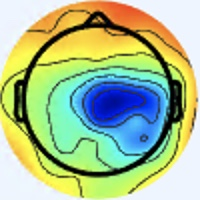

The data file committed next to this chart (first rows):
[238 245 255], [238 245 255], [238 245 255], [238 245 255], [238 245 255], [238 245 255], [238 245 255], [238 245 255], [238 245 255], [238 245 255], [238 245 255], [238 245 255], [238 245 255], [238 245 255], [238 245 255], [238 245 255], [237 246 255], [237 246 255], [237 246 255], [237 246 255], [237 246 255], [237 246 255], [238 245 255], [238 245 255]
[238 245 255], [238 245 255], [238 245 255], [238 245 255], [238 245 255], [238 245 255], [238 245 255], [238 245 255], [238 245 255], [238 245 255], [238 245 255], [238 245 255], [238 245 255], [238 245 255], [238 245 255], [238 245 255], [237 246 255], [237 246 255], [237 246 255], [237 246 255], [237 246 255], [237 246 255], [238 245 255], [238 245 255]
[238 245 255], [238 245 255], [238 245 255], [238 245 255], [238 245 255], [238 245 255], [238 245 255], [238 245 255], [238 245 255], [238 245 255], [238 245 255], [238 245 255], [238 245 255], [238 245 255], [238 245 255], [238 245 255], [237 246 255], [237 246 255], [237 246 255], [237 246 255], [238 245 255], [238 245 255], [238 245 255], [238 245 255]
[238 245 255], [238 245 255], [238 245 255], [238 245 255], [238 245 255], [238 245 255], [238 245 255], [238 245 255], [238 245 255], [238 245 255], [238 245 255], [238 245 255], [238 245 255], [238 245 255], [238 245 255], [238 245 255], [237 246 255], [237 246 255], [237 246 255], [237 246 255], [238 245 255], [238 245 255], [238 245 255], [238 245 255]
[238 245 255], [238 245 255], [238 245 255], [238 245 255], [238 245 255], [238 245 255], [238 245 255], [238 245 255], [238 245 255], [238 245 255], [238 245 255], [238 245 255], [238 245 255], [238 245 255], [238 245 255], [238 245 255], [237 246 255], [237 246 255], [238 245 255], [238 245 255], [238 245 255], [238 245 255], [238 245 255], [238 245 255]
[238 245 255], [238 245 255], [238 245 255], [238 245 255], [238 245 255], [238 245 255], [238 245 255], [238 245 255], [238 245 255], [238 245 255], [238 245 255], [238 245 255], [238 245 255], [238 245 255], [238 245 255], [238 245 255], [237 246 255], [237 246 255], [238 245 255], [238 245 255], [238 245 255], [238 245 255], [238 245 255], [238 245 255]
[238 245 255], [238 245 255], [238 245 255], [238 245 255], [238 245 255], [238 245 255], [238 245 255], [238 245 255], [238 245 255], [238 245 255], [238 245 255], [238 245 255], [238 245 255], [238 245 255], [238 245 255], [238 245 255], [238 245 255], [238 245 255], [238 245 255], [238 245 255], [238 245 255], [237 244 254], [237 244 254], [237 244 254]
[238 245 255], [238 245 255], [238 245 255], [238 245 255], [238 245 255], [238 245 255], [238 245 255], [238 245 255], [238 245 255], [238 245 255], [238 245 255], [238 245 255], [238 245 255], [238 245 255], [238 245 255], [238 245 255], [238 245 255], [238 245 255], [238 245 255], [238 245 255], [237 244 254], [237 244 254], [237 244 254], [237 244 254]
[238 245 255], [238 245 255], [238 245 255], [238 245 255], [238 245 255], [238 245 255], [238 245 255], [238 245 255], [238 245 255], [238 245 255], [238 245 255], [238 245 255], [238 245 255], [238 245 255], [238 245 255], [238 245 255], [238 245 255], [238 245 255], [238 245 255], [238 245 255], [237 244 254], [237 244 254], [237 244 254], [237 244 254]
[238 245 255], [238 245 255], [238 245 255], [238 245 255], [238 245 255], [238 245 255], [238 245 255], [238 245 255], [238 245 255], [238 245 255], [238 245 255], [238 245 255], [238 245 255], [238 245 255], [238 245 255], [238 245 255], [238 245 255], [238 245 255], [238 245 255], [238 245 255], [237 244 254], [237 244 254], [237 244 254], [237 244 254]
[238 245 255], [238 245 255], [238 245 255], [238 245 255], [238 245 255], [238 245 255], [238 245 255], [238 245 255], [238 245 255], [238 245 255], [238 245 255], [238 245 255], [238 245 255], [238 245 255], [238 245 255], [238 245 255], [238 245 255], [238 245 255], [238 245 255], [238 245 255], [237 244 254], [237 244 254], [237 244 254], [237 244 254]
[238 245 255], [238 245 255], [238 245 255], [238 245 255], [238 245 255], [238 245 255], [238 245 255], [238 245 255], [238 245 255], [238 245 255], [238 245 255], [238 245 255], [238 245 255], [238 245 255], [238 245 255], [238 245 255], [238 245 255], [238 245 255], [238 245 255], [238 245 255], [238 245 255], [237 244 254], [237 244 254], [237 244 254]
[238 245 255], [238 245 255], [238 245 255], [238 245 255], [238 245 255], [238 245 255], [238 245 255], [238 245 255], [238 245 255], [238 245 255], [238 245 255], [238 245 255], [238 245 255], [238 245 255], [238 245 255], [238 245 255], [238 245 255], [238 245 255], [238 245 255], [238 245 255], [238 245 255], [238 245 255], [238 245 255], [238 245 255]
[238 245 255], [238 245 255], [238 245 255], [238 245 255], [238 245 255], [238 245 255], [238 245 255], [238 245 255], [238 245 255], [238 245 255], [238 245 255], [238 245 255], [238 245 255], [238 245 255], [238 245 255], [238 245 255], [238 245 255], [238 245 255], [238 245 255], [238 245 255], [238 245 255], [238 245 255], [238 245 255], [238 245 255]
[238 245 255], [238 245 255], [238 245 255], [238 245 255], [238 245 255], [238 245 255], [238 245 255], [238 245 255], [238 245 255], [238 245 255], [238 245 255], [238 245 255], [238 245 255], [238 245 255], [238 245 255], [238 245 255], [238 245 255], [238 245 255], [238 245 255], [238 245 255], [238 245 255], [238 245 255], [238 245 255], [238 245 255]
[238 245 255], [238 245 255], [238 245 255], [238 245 255], [238 245 255], [238 245 255], [238 245 255], [238 245 255], [238 245 255], [238 245 255], [238 245 255], [238 245 255], [238 245 255], [238 245 255], [238 245 255], [238 245 255], [238 245 255], [238 245 255], [238 245 255], [238 245 253], [238 245 255], [237 246 255], [237 246 255], [237 246 255]
[238 245 255], [238 245 255], [238 245 255], [238 245 255], [238 245 255], [238 245 255], [238 245 255], [239 246 255], [238 245 255], [238 245 255], [238 245 255], [238 245 255], [238 245 255], [238 245 255], [238 245 255], [238 245 255], [237 245 255], [237 246 255], [238 245 253], [238 245 251], [237 246 253], [237 248 254], [235 248 255], [237 248 254]
[238 245 255], [238 245 255], [238 245 255], [238 245 255], [238 245 255], [238 245 255], [238 245 255], [238 245 255], [239 246 255], [239 246 255], [239 246 255], [239 246 255], [239 246 255], [239 246 255], [239 246 255], [239 246 255], [237 246 255], [237 246 255], [238 245 253], [238 245 253], [238 247 254], [237 247 255], [235 248 255], [238 249 255]
[238 245 255], [238 245 255], [238 245 255], [238 245 255], [238 245 255], [238 245 255], [238 245 255], [238 245 255], [237 244 254], [237 244 254], [237 244 254], [237 244 254], [237 244 254], [237 244 254], [237 244 254], [237 244 254], [240 244 255], [240 244 255], [238 245 255], [238 244 255], [238 246 255], [238 246 255], [237 247 255], [237 248 254]
[238 245 255], [238 245 255], [238 245 255], [238 245 255], [238 245 255], [238 245 255], [238 245 255], [238 245 255], [239 246 255], [239 246 255], [239 246 255], [239 246 255], [239 246 255], [239 246 255], [239 246 255], [241 245 255], [241 244 253], [241 243 255], [238 244 255], [238 244 255], [238 244 255], [238 244 255], [238 245 255], [237 246 253]
[238 245 255], [238 245 255], [238 245 255], [238 245 255], [238 245 255], [238 245 255], [238 245 255], [238 245 255], [236 243 253], [236 243 253], [236 242 254], [236 242 254], [238 242 254], [238 242 254], [238 242 254], [238 242 253], [240 243 252], [240 242 254], [237 243 255], [237 243 255], [237 244 254], [239 243 252], [239 244 250], [239 244 250]
[238 245 255], [238 245 255], [238 245 255], [238 245 255], [238 245 255], [238 245 255], [238 245 255], [237 244 254], [238 245 255], [238 245 255], [238 244 255], [238 244 255], [240 244 255], [240 244 255], [240 244 255], [240 244 255], [240 242 254], [240 242 254], [237 243 255], [237 244 254], [238 242 251], [238 243 249], [238 243 247], [237 242 248]
[238 245 255], [238 245 255], [238 245 255], [238 245 255], [238 245 255], [238 245 255], [237 243 255], [237 243 255], [236 242 254], [236 242 254], [238 242 254], [238 242 254], [238 242 254], [238 242 254], [238 242 254], [238 242 254], [239 243 255], [239 243 254], [237 244 254], [237 244 252], [238 243 247], [237 242 245], [237 242 245], [235 243 246]
[238 245 255], [238 245 255], [238 245 255], [238 245 255], [238 245 255], [238 245 255], [237 243 255], [237 243 255], [237 243 255], [237 243 255], [239 243 255], [239 243 255], [239 243 255], [239 243 255], [239 243 255], [239 243 255], [239 243 255], [239 243 255], [237 244 254], [237 244 250], [236 244 247], [235 243 245], [235 243 245], [233 243 245]
[238 245 255], [238 245 255], [238 245 255], [238 245 255], [237 244 254], [237 244 254], [237 243 255], [237 243 255], [239 243 255], [239 243 255], [239 243 255], [238 242 254], [238 242 253], [238 242 253], [238 242 253], [238 242 253], [239 243 255], [240 244 255], [240 244 255], [237 244 252], [236 243 249], [235 244 249], [235 245 247], [234 245 247]
[239 246 255], [238 245 255], [238 245 255], [238 245 255], [237 244 254], [237 244 254], [237 243 255], [237 243 255], [239 243 255], [239 243 255], [238 242 254], [238 242 254], [238 242 253], [238 242 253], [238 242 253], [238 242 253], [238 242 253], [238 242 253], [239 243 254], [237 244 254], [235 244 253], [235 244 251], [236 245 250], [236 246 248]
[239 246 255], [239 246 255], [238 245 255], [238 245 255], [238 245 255], [237 244 254], [237 243 255], [237 243 255], [238 242 254], [238 242 254], [238 242 253], [238 242 253], [237 241 252], [237 241 252], [237 241 250], [237 241 250], [238 242 251], [238 242 253], [236 243 253], [236 242 254], [235 243 254], [237 244 254], [240 245 251], [242 245 250]
[238 245 255], [238 245 255], [238 245 255], [238 245 255], [237 244 254], [237 244 254], [237 243 255], [237 243 255], [238 242 254], [238 242 254], [238 242 253], [237 241 252], [237 241 252], [237 241 250], [238 242 251], [238 242 251], [239 243 252], [236 243 251], [236 243 253], [235 243 254], [237 244 254], [240 244 255], [244 244 252], [246 245 251]
[237 244 254], [237 244 254], [239 243 254], [239 243 254], [239 243 254], [239 243 254], [239 243 255], [239 243 255], [238 242 253], [238 242 253], [238 242 253], [238 242 253], [238 242 251], [238 242 251], [238 242 251], [238 243 249], [237 244 250], [237 244 252], [236 245 254], [236 245 254], [239 246 254], [243 246 253], [248 245 252], [251 246 253]
[237 244 254], [237 244 254], [239 243 254], [239 243 254], [239 243 254], [239 243 254], [239 243 255], [239 243 255], [238 242 253], [238 242 253], [238 242 253], [238 242 251], [238 242 251], [239 243 252], [239 244 250], [239 244 250], [237 244 250], [236 245 250], [236 245 252], [237 246 253], [240 247 253], [247 248 253], [251 249 254], [253 248 252]
[240 244 255], [239 243 254], [239 243 254], [239 243 254], [239 243 254], [239 243 254], [239 243 254], [239 243 254], [239 243 254], [239 243 254], [239 243 252], [239 243 252], [239 243 252], [239 244 250], [240 245 251], [240 245 251], [238 246 249], [237 246 251], [237 246 253], [238 247 254], [243 248 252], [248 249 253], [251 249 250], [251 249 250]
[241 245 255], [240 244 255], [240 244 255], [240 244 255], [239 243 252], [239 243 254], [239 243 254], [239 243 254], [239 243 255], [239 243 254], [239 243 254], [239 243 252], [240 244 253], [238 245 251], [238 245 251], [239 247 250], [239 247 250], [238 247 252], [237 248 254], [238 249 255], [240 250 252], [244 250 250], [247 249 246], [251 248 239]
[240 243 255], [240 244 255], [238 245 255], [238 245 253], [237 244 250], [237 244 252], [237 243 255], [237 243 255], [237 243 255], [237 243 255], [237 244 254], [237 244 254], [237 244 254], [237 246 253], [237 247 249], [238 248 249], [237 246 251], [237 248 254], [235 248 254], [231 249 253], [233 251 253], [237 252 249], [240 245 238], [245 241 216]
[240 243 255], [240 244 255], [238 245 255], [238 245 253], [238 245 251], [238 245 253], [237 244 254], [237 243 255], [237 243 255], [237 244 254], [237 244 252], [237 244 252], [237 246 255], [237 246 253], [238 248 249], [238 248 249], [239 247 250], [238 247 254], [234 247 255], [231 248 255], [235 253 255], [240 253 244], [239 243 220], [241 231 182]
[238 244 255], [238 244 255], [240 244 255], [240 244 255], [240 244 255], [240 244 253], [238 245 255], [237 246 253], [237 246 253], [237 246 251], [237 245 248], [238 246 249], [238 245 251], [239 247 250], [240 248 250], [240 248 250], [243 244 248], [240 243 248], [236 245 254], [236 246 255], [242 252 254], [248 252 237], [245 239 189], [240 221 142]
[238 244 255], [238 244 255], [240 244 255], [241 243 255], [241 243 255], [240 244 255], [237 244 254], [236 245 252], [236 247 251], [236 247 249], [237 245 248], [238 246 249], [239 247 250], [240 248 251], [240 248 251], [243 248 252], [244 245 250], [243 243 251], [240 244 253], [239 244 250], [242 241 239], [245 235 208], [242 223 154], [238 209 107]
[236 245 254], [236 245 254], [240 242 254], [242 242 254], [242 241 255], [240 242 254], [237 244 254], [236 245 252], [236 247 253], [236 247 251], [238 245 251], [238 245 251], [241 246 252], [241 248 254], [241 248 255], [241 248 255], [242 244 255], [240 243 252], [239 242 249], [239 238 236], [237 223 212], [235 210 169], [238 202 114], [239 196  81]
[235 245 254], [236 245 254], [240 243 252], [242 242 254], [242 242 254], [240 242 254], [237 244 254], [236 245 254], [237 246 255], [237 246 255], [237 244 252], [238 245 253], [240 247 253], [241 248 254], [240 250 255], [241 249 255], [239 245 255], [239 242 251], [241 241 241], [240 231 216], [235 211 173], [231 196 130], [238 193  90], [244 192  70]
[235 245 254], [236 245 252], [239 244 250], [240 243 250], [242 242 252], [240 242 254], [239 243 254], [236 244 255], [237 245 255], [237 245 255], [237 244 254], [238 245 253], [240 248 251], [240 251 253], [237 252 255], [237 252 255], [240 249 255], [240 244 247], [243 239 230], [243 227 191], [237 210 129], [235 196  91], [242 190  80], [246 190  71]
[235 245 254], [236 245 252], [239 244 250], [240 243 250], [240 243 250], [240 243 252], [239 243 254], [237 243 255], [238 244 255], [238 244 255], [239 243 254], [240 245 251], [239 249 250], [238 252 252], [235 253 255], [235 253 255], [235 244 249], [238 239 233], [244 235 204], [244 225 159], [241 211 101], [242 201  75], [248 196  78], [248 193  74]
[236 244 255], [236 245 254], [239 243 252], [239 244 250], [239 244 250], [239 243 252], [237 244 254], [237 243 255], [239 243 255], [242 244 255], [240 243 248], [240 245 248], [239 250 246], [238 253 250], [235 255 255], [232 250 250], [231 236 239], [235 230 210], [240 227 157], [244 223 118], [247 213  89], [246 206  74], [248 200  74], [248 200  72]
[236 244 255], [237 244 254], [237 244 252], [237 244 250], [239 244 250], [237 244 252], [237 243 255], [238 242 254], [240 242 254], [242 245 254], [243 244 249], [243 247 248], [242 251 250], [239 253 253], [236 255 254], [236 251 244], [236 237 221], [235 227 181], [239 220 125], [242 217  91], [248 211  79], [248 206  72], [248 205  74], [249 207  73]
[237 244 254], [237 244 252], [237 244 254], [236 245 252], [236 243 251], [236 243 251], [236 242 254], [238 242 254], [240 242 254], [244 244 254], [241 244 249], [243 246 251], [244 248 255], [242 251 255], [242 253 255], [242 251 234], [240 238 190], [237 224 145], [236 210 100], [240 206  80], [246 206  74], [248 206  70], [247 207  73], [249 211  76]
[237 244 252], [237 244 252], [236 245 254], [236 245 254], [236 245 252], [236 245 252], [237 243 255], [240 244 255], [241 243 255], [242 245 254], [241 244 251], [241 244 253], [243 245 255], [243 246 255], [243 245 242], [246 245 214], [245 236 159], [243 225 117], [239 209  87], [242 203  72], [247 205  71], [249 207  69], [248 211  71], [248 215  74]
[239 244 250], [237 244 250], [236 245 254], [236 246 255], [236 247 251], [238 247 252], [239 246 255], [240 247 255], [241 245 254], [241 245 254], [240 244 255], [240 242 255], [244 241 255], [243 238 244], [241 232 215], [243 232 176], [247 233 126], [248 228  95], [247 215  80], [245 207  70], [251 209  71], [254 213  73], [252 215  74], [249 218  75]
[239 244 248], [237 244 250], [236 245 254], [236 246 255], [237 248 250], [238 249 251], [241 248 255], [242 249 255], [239 248 253], [239 248 253], [238 247 255], [239 243 255], [243 239 253], [242 231 227], [237 218 176], [237 216 135], [245 221  97], [251 224  81], [250 219  77], [248 213  71], [251 214  71], [254 217  74], [251 219  74], [249 221  75]
[239 244 247], [237 244 250], [237 246 255], [236 246 255], [237 249 249], [239 251 249], [242 250 252], [241 251 252], [239 251 251], [238 249 251], [237 248 254], [237 242 248], [244 238 240], [244 228 203], [238 212 138], [237 207  97], [243 210  81], [250 217  76], [249 218  76], [246 218  74], [249 222  73], [250 223  74], [249 222  73], [251 225  76]
[237 244 250], [237 244 250], [238 245 255], [237 246 253], [238 248 249], [239 251 249], [240 252 250], [240 252 252], [240 252 252], [237 249 249], [235 246 248], [236 241 235], [246 238 219], [248 228 177], [239 211 112], [239 205  79], [243 209  73], [249 216  75], [248 220  76], [247 222  77], [251 227  79], [250 226  76], [250 226  74], [253 229  77]
[236 244 255], [236 245 254], [239 243 252], [240 245 251], [240 248 251], [239 250 252], [237 253 253], [237 251 252], [238 247 252], [238 246 249], [238 247 244], [238 242 219], [243 234 179], [244 226 140], [243 218 100], [244 216  80], [247 219  75], [248 222  73], [250 226  78], [249 227  79], [250 228  82], [250 228  80], [251 230  75], [253 233  76]
[235 245 255], [236 244 255], [240 243 250], [241 244 249], [240 247 253], [239 250 254], [236 251 254], [237 251 254], [237 246 253], [239 244 247], [240 245 238], [239 239 201], [242 232 147], [244 227 111], [247 223  91], [250 225  81], [250 226  76], [249 228  75], [251 230  77], [252 231  80], [252 230  84], [251 231  82], [252 233  77], [251 236  75]
[237 245 255], [238 244 255], [240 244 253], [241 244 251], [239 246 254], [239 248 255], [239 248 255], [239 248 255], [235 242 248], [238 242 241], [243 244 230], [243 237 187], [241 230 122], [243 227  88], [250 228  83], [255 232  82], [253 232  77], [252 234  76], [253 234  80], [253 233  82], [254 234  83], [253 236  84], [253 237  80], [252 238  77]
[238 244 255], [238 244 255], [240 244 253], [240 244 253], [240 244 253], [238 245 255], [240 244 255], [240 244 253], [237 243 243], [238 242 227], [246 242 207], [245 237 164], [242 231 105], [245 230  77], [251 231  80], [254 233  80], [254 236  78], [252 236  78], [254 235  79], [253 237  82], [254 238  83], [254 240  82], [254 240  81], [253 241  81]
[240 244 255], [238 245 255], [240 244 255], [240 244 255], [239 243 254], [238 242 253], [241 240 254], [241 241 249], [240 246 236], [240 244 207], [247 240 168], [248 237 131], [246 233  95], [247 232  79], [250 234  79], [249 233  76], [253 238  77], [252 238  77], [253 237  80], [253 239  81], [255 241  83], [255 243  83], [255 243  81], [253 244  81]
[240 244 255], [238 245 255], [238 245 255], [237 244 254], [238 242 253], [239 239 251], [239 237 250], [239 237 240], [244 247 228], [245 245 191], [245 237 138], [247 234 103], [248 234  86], [248 233  78], [249 235  77], [248 234  75], [251 237  76], [251 239  77], [253 239  81], [253 240  82], [255 243  81], [254 245  80], [255 246  83], [254 246  83]
[238 245 253], [238 245 251], [238 245 251], [237 244 250], [238 240 252], [238 236 247], [237 234 243], [238 235 230], [245 244 214], [247 244 177], [246 235 119], [248 232  87], [249 234  81], [248 234  76], [249 235  76], [249 237  77], [250 238  78], [250 240  80], [254 242  82], [253 243  83], [254 245  80], [254 247  79], [255 249  83], [255 250  84]
[237 244 252], [238 245 253], [237 246 251], [237 244 250], [239 239 249], [237 236 244], [235 233 238], [236 234 219], [243 241 192], [249 243 155], [249 234 105], [248 231  79], [249 235  77], [246 234  74], [248 235  77], [249 239  80], [249 239  80], [251 241  81], [253 243  83], [254 246  83], [255 248  82], [253 249  80], [255 251  82], [255 252  85]
[236 244 255], [239 247 255], [236 245 252], [237 244 250], [241 241 249], [239 237 242], [238 238 236], [239 238 208], [244 241 162], [246 239 123], [250 235  94], [250 235  80], [250 238  78], [250 240  80], [252 241  87], [253 244  89], [253 244  87], [253 245  84], [253 245  82], [254 247  81], [253 249  80], [253 251  81], [253 250  83], [252 251  83]
[237 245 255], [239 247 255], [236 245 254], [237 244 252], [241 241 249], [241 239 242], [242 242 234], [243 241 200], [244 239 139], [247 237 103], [250 236  87], [252 238  79], [251 241  81], [253 245  84], [255 246  89], [255 247  90], [255 248  88], [255 247  86], [255 248  82], [253 248  82], [253 250  83], [252 251  83], [252 251  83], [249 251  82]
[238 247 254], [238 247 255], [237 245 255], [237 244 254], [241 241 249], [244 242 243], [245 245 233], [245 243 192], [245 235 122], [248 236  88], [248 238  79], [251 242  79], [254 246  86], [254 249  87], [255 250  84], [255 252  83], [255 251  87], [255 251  87], [255 251  82], [254 252  82], [253 250  85], [252 250  87], [249 250  84], [248 251  82]
[237 246 253], [236 245 254], [237 245 255], [238 244 255], [240 243 248], [246 246 238], [248 247 216], [246 243 172], [246 236 112], [249 239  82], [250 241  78], [253 246  80], [254 249  87], [255 250  86], [255 251  81], [255 252  82], [255 252  86], [255 252  85], [255 253  83], [253 252  82], [253 251  88], [250 251  88], [248 251  86], [246 252  84]
[237 243 255], [235 241 255], [236 243 255], [237 244 254], [241 245 248], [246 248 224], [248 249 183], [247 244 139], [250 241 104], [252 242  85], [249 244  80], [252 247  81], [253 250  83], [254 251  84], [254 252  81], [254 252  81], [255 252  85], [254 253  85], [253 252  82], [250 252  83], [250 251  88], [249 251  90], [247 252  87], [246 253  85]
... 139 more rows
